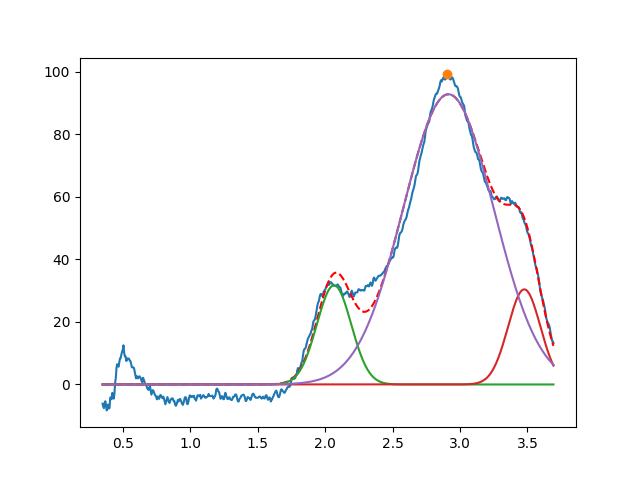

The data file committed next to this chart (first rows):
2.066075533374822637e+00, 3.169373010854781469e+01, 2.999999999999999334e-01, 9.999999999999998890e-01
3.476323645309347565e+00, 3.038300609848236533e+01, 2.833989450208007077e-01, 9.999999999999998890e-01
2.914271308197853294e+00, 9.274330212411913976e+01, 7.903237636360446183e-01, 9.999999999999943379e-01
